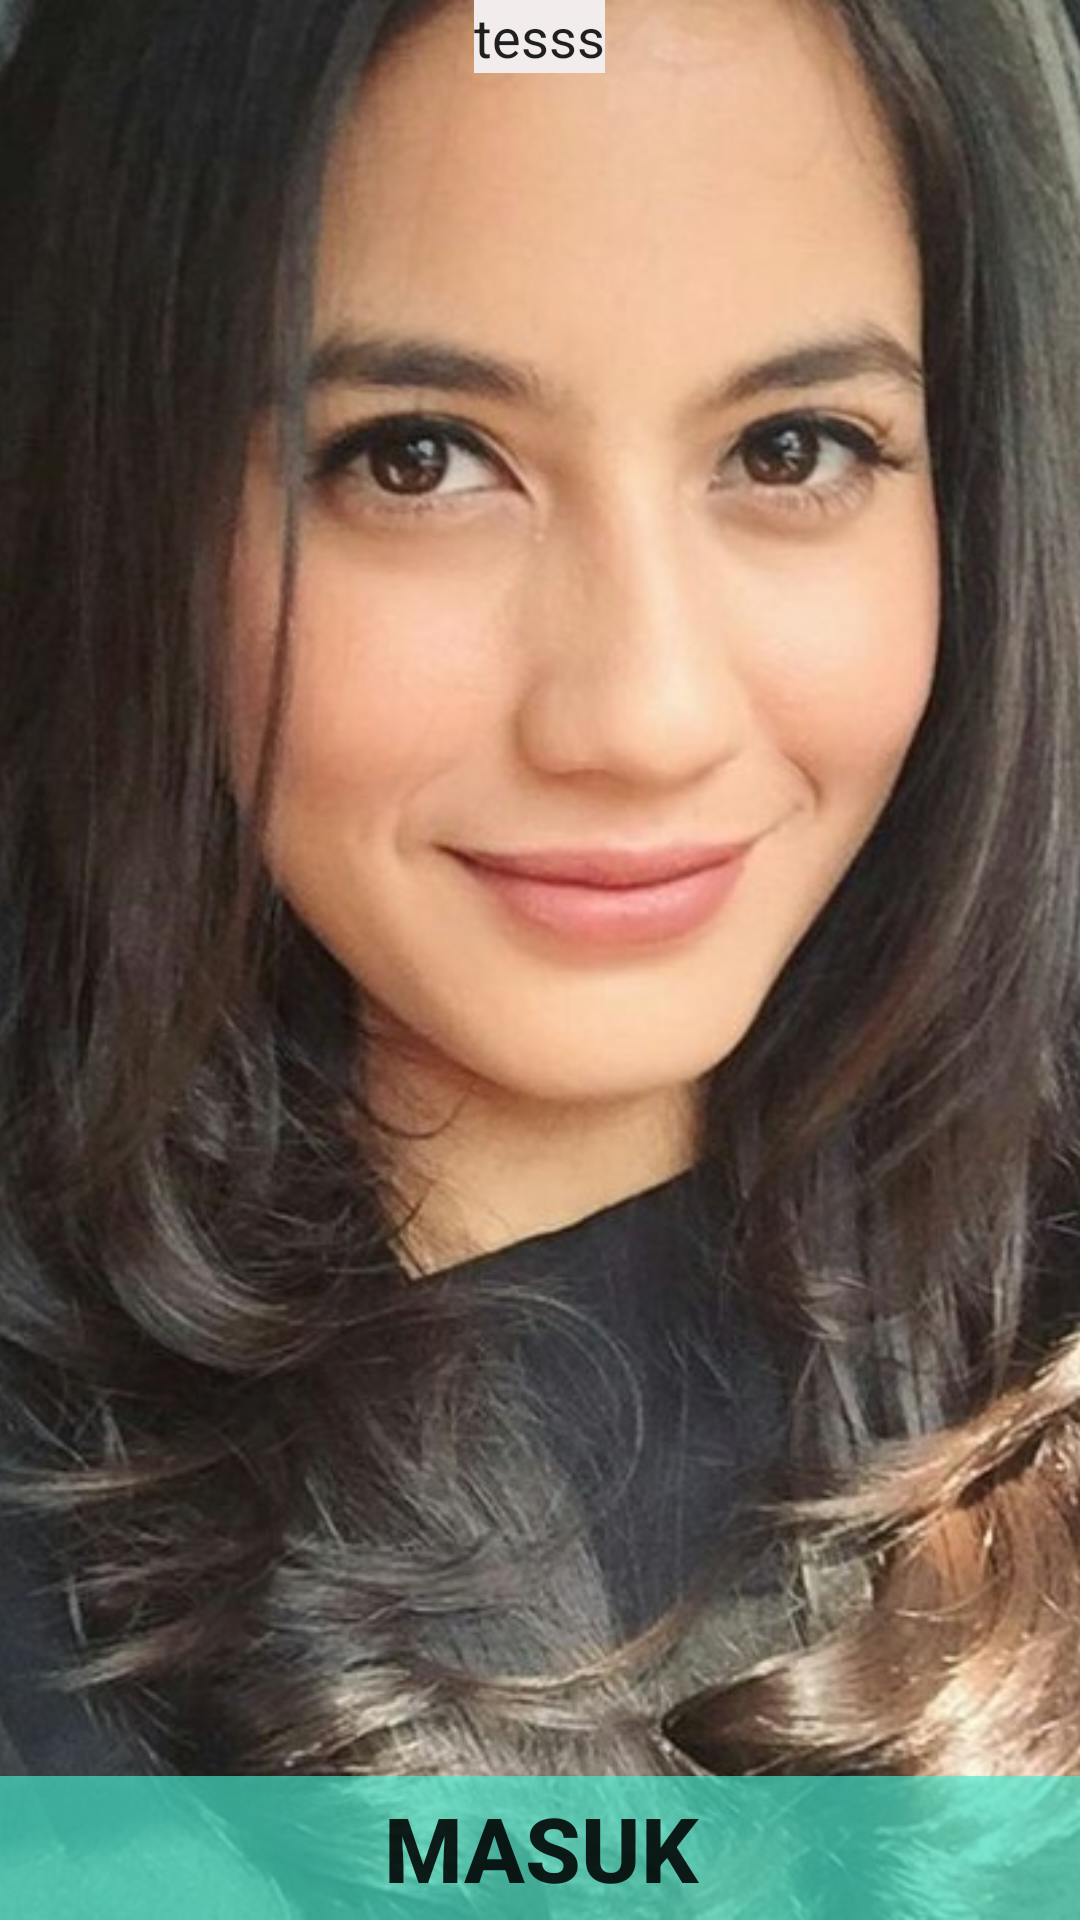

This screen was rendered from an Android layout file. Write that file and the resources it references.
<!-- AndroidManifest.xml: application theme AppTheme -->
<!-- res/layout/activity_front.xml -->
<?xml version="1.0" encoding="utf-8"?>
<RelativeLayout xmlns:android="http://schemas.android.com/apk/res/android"
    xmlns:app="http://schemas.android.com/apk/res-auto"
    xmlns:tools="http://schemas.android.com/tools"
    android:layout_width="match_parent"
    android:layout_height="match_parent"
    tools:context="com.example.lenovo.myapplication.FrontActivity">

    <ImageView
        android:layout_width="match_parent"
        android:layout_height="match_parent"
        android:src="@drawable/backgroundfront"
        android:scaleType="centerCrop"/>
    <EditText
        android:layout_width="wrap_content"
        android:layout_height="wrap_content"
        android:text="tesss"
        android:background="#f2ecec"
        android:layout_centerInParent="true"
        android:layout_alignParentTop="true"/>
    <Button
        android:id="@+id/Button1"
        android:layout_width="match_parent"
        android:layout_height="wrap_content"
        android:text="MASUK"
        android:textStyle="bold"
        android:textSize="30dp"
        android:background="#a546efd3"
        android:layout_alignParentBottom="true"
        android:layout_centerInParent="true"/>
</RelativeLayout>
<!-- resources referenced by this layout -->
<resources>
  <!-- drawable backgroundfront: jpg bitmap (drawable, 120644 bytes) -->
  <style name="AppTheme" parent="Theme.AppCompat.Light.DarkActionBar">
          
          <item name="colorPrimary">@color/colorPrimary</item>
          <item name="colorPrimaryDark">@color/colorPrimaryDark</item>
          <item name="colorAccent">@color/colorAccent</item>
      </style>
  <color name="colorPrimary">#3F51B5</color>
  <color name="colorPrimaryDark">#303F9F</color>
  <color name="colorAccent">#FF4081</color>
</resources>
